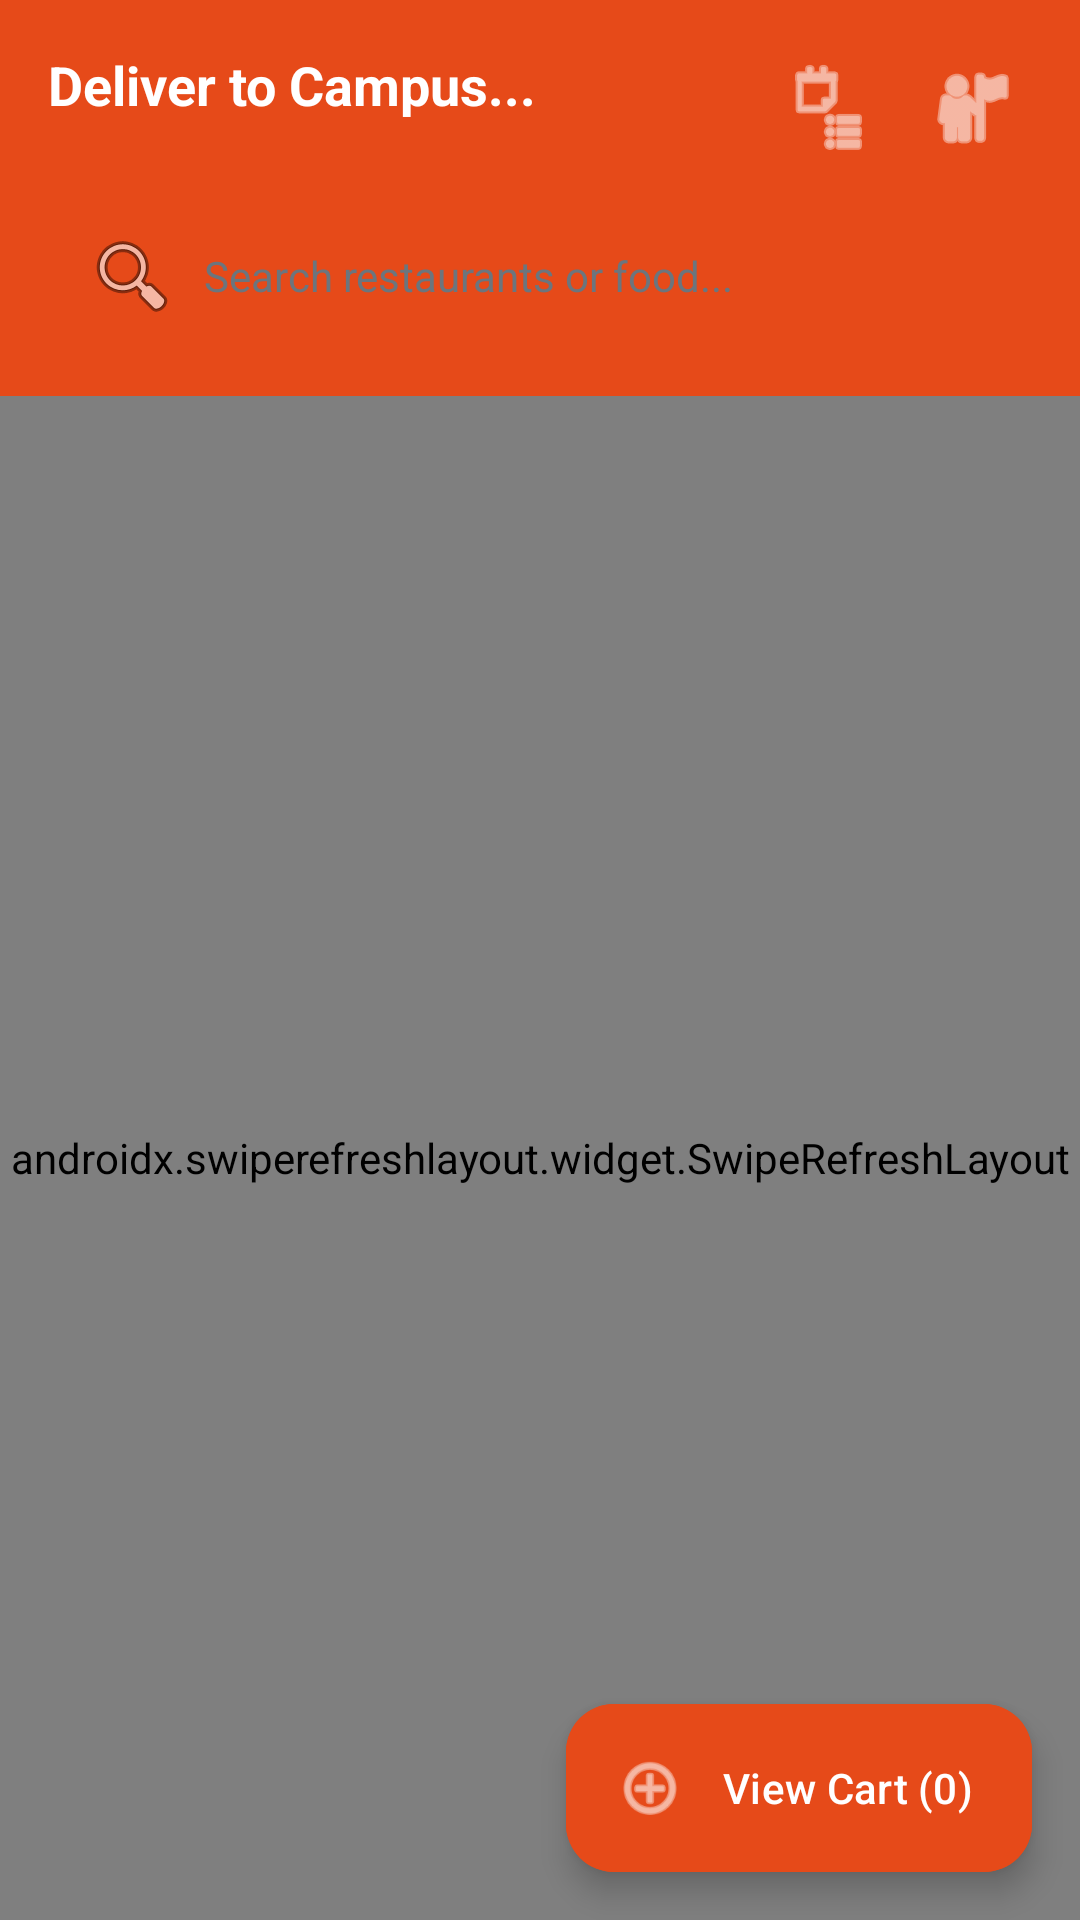

The Android layout XML behind this screen, and the referenced resources:
<!-- AndroidManifest.xml: application theme Theme.FoodApplication -->
<!-- res/layout/activity_customer_home.xml -->
<?xml version="1.0" encoding="utf-8"?>
<androidx.coordinatorlayout.widget.CoordinatorLayout xmlns:android="http://schemas.android.com/apk/res/android"
    xmlns:app="http://schemas.android.com/apk/res-auto"
    android:id="@+id/mainRoot"
    android:layout_width="match_parent"
    android:layout_height="match_parent"
    android:background="@color/bg_light">

    <LinearLayout
        android:layout_width="match_parent"
        android:layout_height="match_parent"
        android:orientation="vertical">

        
        <LinearLayout
            android:layout_width="match_parent"
            android:layout_height="wrap_content"
            android:background="@color/primary"
            android:orientation="vertical"
            android:padding="16dp">

            <RelativeLayout
                android:layout_width="match_parent"
                android:layout_height="wrap_content">

                <TextView
                    android:id="@+id/tvWelcomeUser"
                    android:layout_width="wrap_content"
                    android:layout_height="wrap_content"
                    android:text="Deliver to Campus..."
                    android:textColor="@color/white"
                    android:textSize="18sp"
                    android:textStyle="bold" />

                <LinearLayout
                    android:layout_width="wrap_content"
                    android:layout_height="wrap_content"
                    android:layout_alignParentEnd="true"
                    android:orientation="horizontal">

                    <ImageButton
                        android:id="@+id/btnOrders"
                        android:layout_width="40dp"
                        android:layout_height="40dp"
                        android:background="?attr/selectableItemBackgroundBorderless"
                        android:src="@android:drawable/ic_menu_agenda"
                        app:tint="@color/white" />

                    <ImageButton
                        android:id="@+id/btnProfile"
                        android:layout_width="40dp"
                        android:layout_height="40dp"
                        android:layout_marginStart="8dp"
                        android:background="?attr/selectableItemBackgroundBorderless"
                        android:src="@android:drawable/ic_menu_myplaces"
                        app:tint="@color/white" />

                </LinearLayout>

            </RelativeLayout>

            
            <EditText
                android:id="@+id/etSearch"
                android:layout_width="match_parent"
                android:layout_height="48dp"
                android:layout_marginTop="12dp"
                android:background="@drawable/spinner_bg"
                android:drawableStart="@android:drawable/ic_menu_search"
                android:drawablePadding="8dp"
                android:hint="Search restaurants or food..."
                android:textColor="@color/text_dark"
                android:textColorHint="@color/text_muted"
                android:inputType="text"
                android:paddingHorizontal="12dp"
                android:textSize="14sp" />

        </LinearLayout>

        <FrameLayout
            android:layout_width="match_parent"
            android:layout_height="match_parent">

            <androidx.swiperefreshlayout.widget.SwipeRefreshLayout
                android:id="@+id/swipeRefresh"
                android:layout_width="match_parent"
                android:layout_height="match_parent">

                <androidx.core.widget.NestedScrollView
                    android:layout_width="match_parent"
                    android:layout_height="match_parent">

                    <LinearLayout
                        android:layout_width="match_parent"
                        android:layout_height="wrap_content"
                        android:orientation="vertical"
                        android:paddingBottom="80dp">

                        <TextView
                            android:layout_width="wrap_content"
                            android:layout_height="wrap_content"
                            android:layout_marginStart="16dp"
                            android:layout_marginTop="16dp"
                            android:text="Categories"
                            android:textColor="@color/text_dark"
                            android:textSize="16sp"
                            android:textStyle="bold" />

                        <androidx.recyclerview.widget.RecyclerView
                            android:id="@+id/rvCategories"
                            android:layout_width="match_parent"
                            android:layout_height="wrap_content"
                            android:clipToPadding="false"
                            android:orientation="horizontal"
                            android:paddingHorizontal="10dp"
                            android:paddingTop="8dp" />

                        <TextView
                            android:layout_width="wrap_content"
                            android:layout_height="wrap_content"
                            android:layout_marginStart="16dp"
                            android:layout_marginTop="16dp"
                            android:text="Popular Restaurants"
                            android:textColor="@color/text_dark"
                            android:textSize="16sp"
                            android:textStyle="bold" />

                        <androidx.recyclerview.widget.RecyclerView
                            android:id="@+id/rvRestaurants"
                            android:layout_width="match_parent"
                            android:layout_height="wrap_content"
                            android:nestedScrollingEnabled="false"
                            android:paddingTop="8dp" />

                    </LinearLayout>

                </androidx.core.widget.NestedScrollView>

            </androidx.swiperefreshlayout.widget.SwipeRefreshLayout>

            <ProgressBar
                android:id="@+id/progressBar"
                android:layout_width="wrap_content"
                android:layout_height="wrap_content"
                android:layout_gravity="center"
                android:indeterminateTint="@color/primary"
                android:visibility="gone" />

        </FrameLayout>

    </LinearLayout>

    <com.google.android.material.floatingactionbutton.ExtendedFloatingActionButton
        android:id="@+id/fabCart"
        android:layout_width="wrap_content"
        android:layout_height="wrap_content"
        android:layout_gravity="bottom|end"
        android:layout_margin="16dp"
        android:backgroundTint="@color/primary"
        android:text="View Cart (0)"
        android:textColor="@color/white"
        app:icon="@android:drawable/ic_menu_add"
        app:iconTint="@color/white" />

</androidx.coordinatorlayout.widget.CoordinatorLayout>
<!-- resources referenced by this layout -->
<resources>
  <color name="bg_light">#F8F9FA</color>
  <color name="primary">#E64A19</color>
  <color name="text_dark">#1A1A1A</color>
  <color name="text_muted">#6C757D</color>
  <color name="white">#FFFFFF</color>
  <style name="Theme.FoodApplication" parent="Base.Theme.FoodApplication" />
  <style name="Base.Theme.FoodApplication" parent="Theme.Material3.DayNight.NoActionBar">
          <item name="colorPrimary">@color/primary</item>
          <item name="colorPrimaryDark">@color/primary_dark</item>
          <item name="colorAccent">@color/accent</item>
          <item name="android:windowBackground">@color/bg_light</item>
          <item name="colorSurface">@color/card_bg</item>
          <item name="colorOnSurface">@color/text_dark</item>
          <item name="android:textColorPrimary">@color/text_dark</item>
          <item name="android:textColorSecondary">@color/text_muted</item>
      </style>
  <color name="primary_dark">#D84315</color>
  <color name="accent">#FF7043</color>
  <color name="card_bg">#FFFFFF</color>
</resources>
